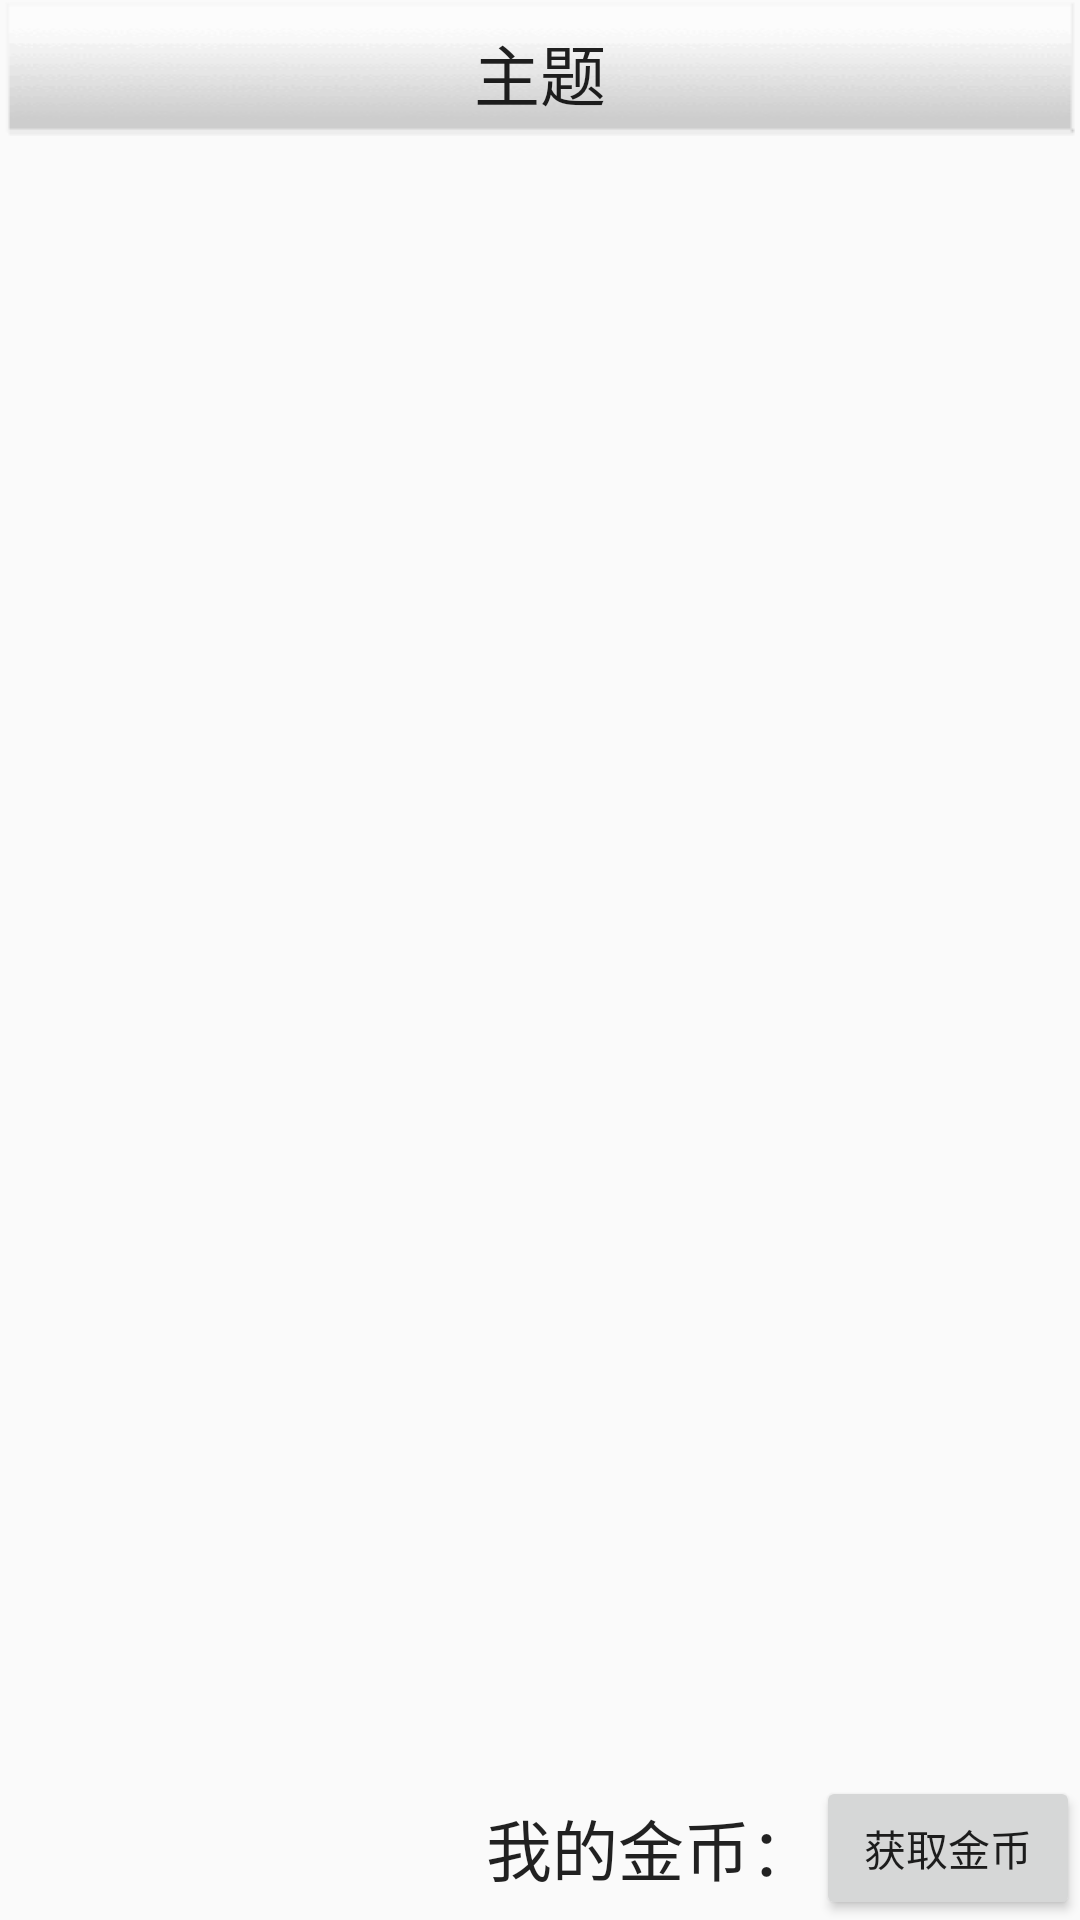

This screen was rendered from an Android layout file. Write that file and the resources it references.
<!-- AndroidManifest.xml: application theme AppTheme -->
<!-- res/layout/activity_theme_aty.xml -->
<LinearLayout
    xmlns:android="http://schemas.android.com/apk/res/android"
    xmlns:tools="http://schemas.android.com/tools"
    android:layout_width="match_parent"
    android:layout_height="match_parent"
    android:orientation="vertical"
    tools:context="com.hj.popwindow.activitys.Theme_aty">


    <TextView
        android:layout_width="match_parent"
        android:layout_height="50dp"
        android:textAppearance="?android:attr/textAppearanceLarge"
        android:background="@drawable/bg_def_title"
        android:gravity="center_horizontal"
        android:text="@string/theme"/>

    <ListView
        android:id="@+id/theme_listview"
        android:layout_width="match_parent"
        android:layout_height="0dp"
        android:layout_weight="1"/>

    <LinearLayout
        android:layout_width="match_parent"
        android:layout_height="wrap_content"
        android:gravity="right|center_vertical"
        android:orientation="horizontal">

        <TextView
            android:id="@+id/my_gold_textview"
            android:layout_width="wrap_content"
            android:layout_height="wrap_content"
            android:text="@string/my_gold"
            android:textAppearance="?android:attr/textAppearanceLarge"/>

        <Button
            android:id="@+id/get_gold_button"
            android:layout_width="wrap_content"
            android:layout_height="wrap_content"
            android:text="@string/get_gold"/>

    </LinearLayout>

</LinearLayout>
<!-- resources referenced by this layout -->
<resources>
  <string name="get_gold">获取金币</string>
  <string name="my_gold">我的金币：</string>
  <string name="theme">主题</string>
  <style name="AppTheme" parent="Theme.AppCompat.Light.NoActionBar">
          
      </style>
</resources>
